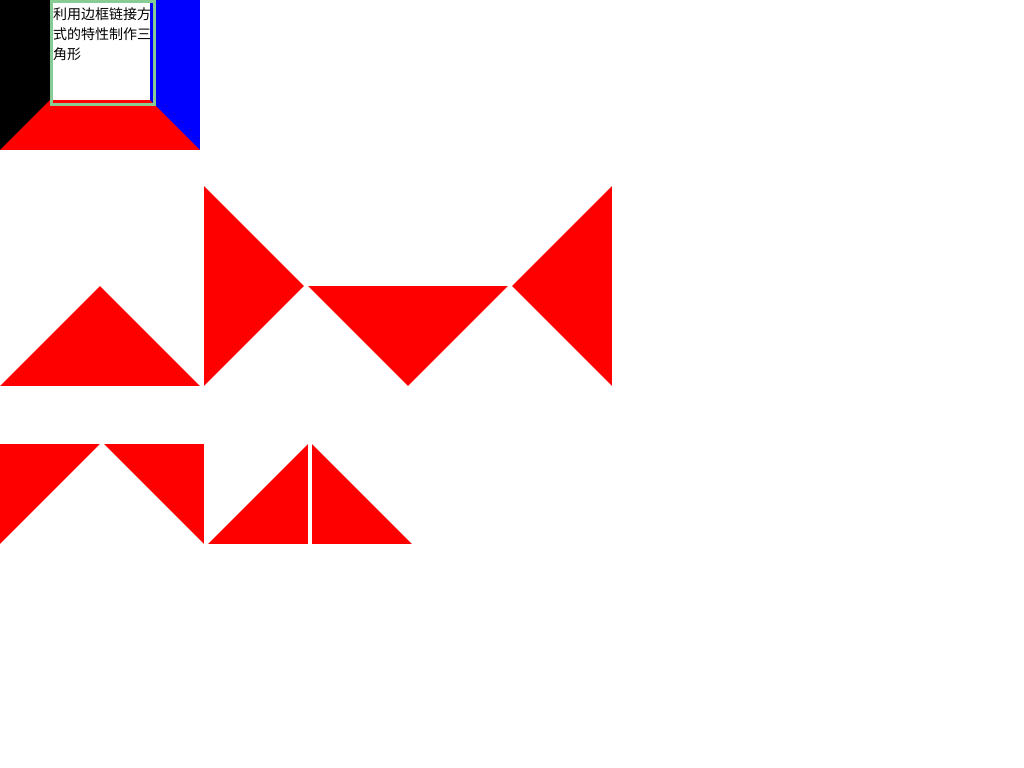

Write the HTML and CSS that draws this image.

<!DOCTYPE html>
<html lang="en">
<head>
    <meta charset="UTF-8">
    <title>CSS绘制三角形</title>
    <style>
        *{
            margin:0;
            padding:0;
        }
        .make{
            display: inline-block;
            width:100px;
            height:100px;
            border-left:50px solid black;
            border-right:50px solid blue;
            border-bottom:50px solid red;
        }
        div[class*=triangle]{
            display: inline-block;
            width:0;
            height:0;
        }
        .triangle-up{
            /*box宽度等于左边框宽度+右边框宽度*/
            /*box高度等于下边框宽度*/
            border-left:100px solid transparent;
            border-right:100px solid transparent;
            border-bottom:100px solid red;
        }
        .triangle-right{
            border-top:100px solid transparent;
            border-bottom:100px solid transparent;
            border-left:100px solid red;
        }
        .triangle-down{
            border-left:100px solid transparent;
            border-right:100px solid transparent;
            border-top:100px solid red;
        }
        .triangle-left{
            border-top:100px solid transparent;
            border-bottom:100px solid transparent;
            border-right:100px solid red;
        }

        .triangle-top-left{
            border-left:100px solid red;
            border-bottom:100px solid transparent;
        }
        .triangle-top-right{
            border-right:100px solid red;
            border-bottom:100px solid transparent;
        }
        .triangle-bottom-left{
            border-bottom:100px solid red;
            border-left:100px solid transparent;
        }
        .triangle-bottom-right{
            border-bottom:100px solid red;
            border-right:100px solid transparent;
        }
    </style>
</head>
<body>
    <div class="make">
        <div style="border:3px solid #87cd93;width:100px;height:100px;font-size:14px;">
            利用边框链接方式的特性制作三角形
        </div>
    </div>
    <br/>
    <br/>
    <br/>
    <div>
        <div class="triangle-up"></div>
        <div class="triangle-right"></div>
        <div class="triangle-down"></div>
        <div class="triangle-left"></div>
    </div>
    <br/>
    <br/>
    <br/>
    <div>
        <div class="triangle-top-left"></div>
        <div class="triangle-top-right"></div>
        <div class="triangle-bottom-left"></div>
        <div class="triangle-bottom-right"></div>
    </div>

</body>
</html>
